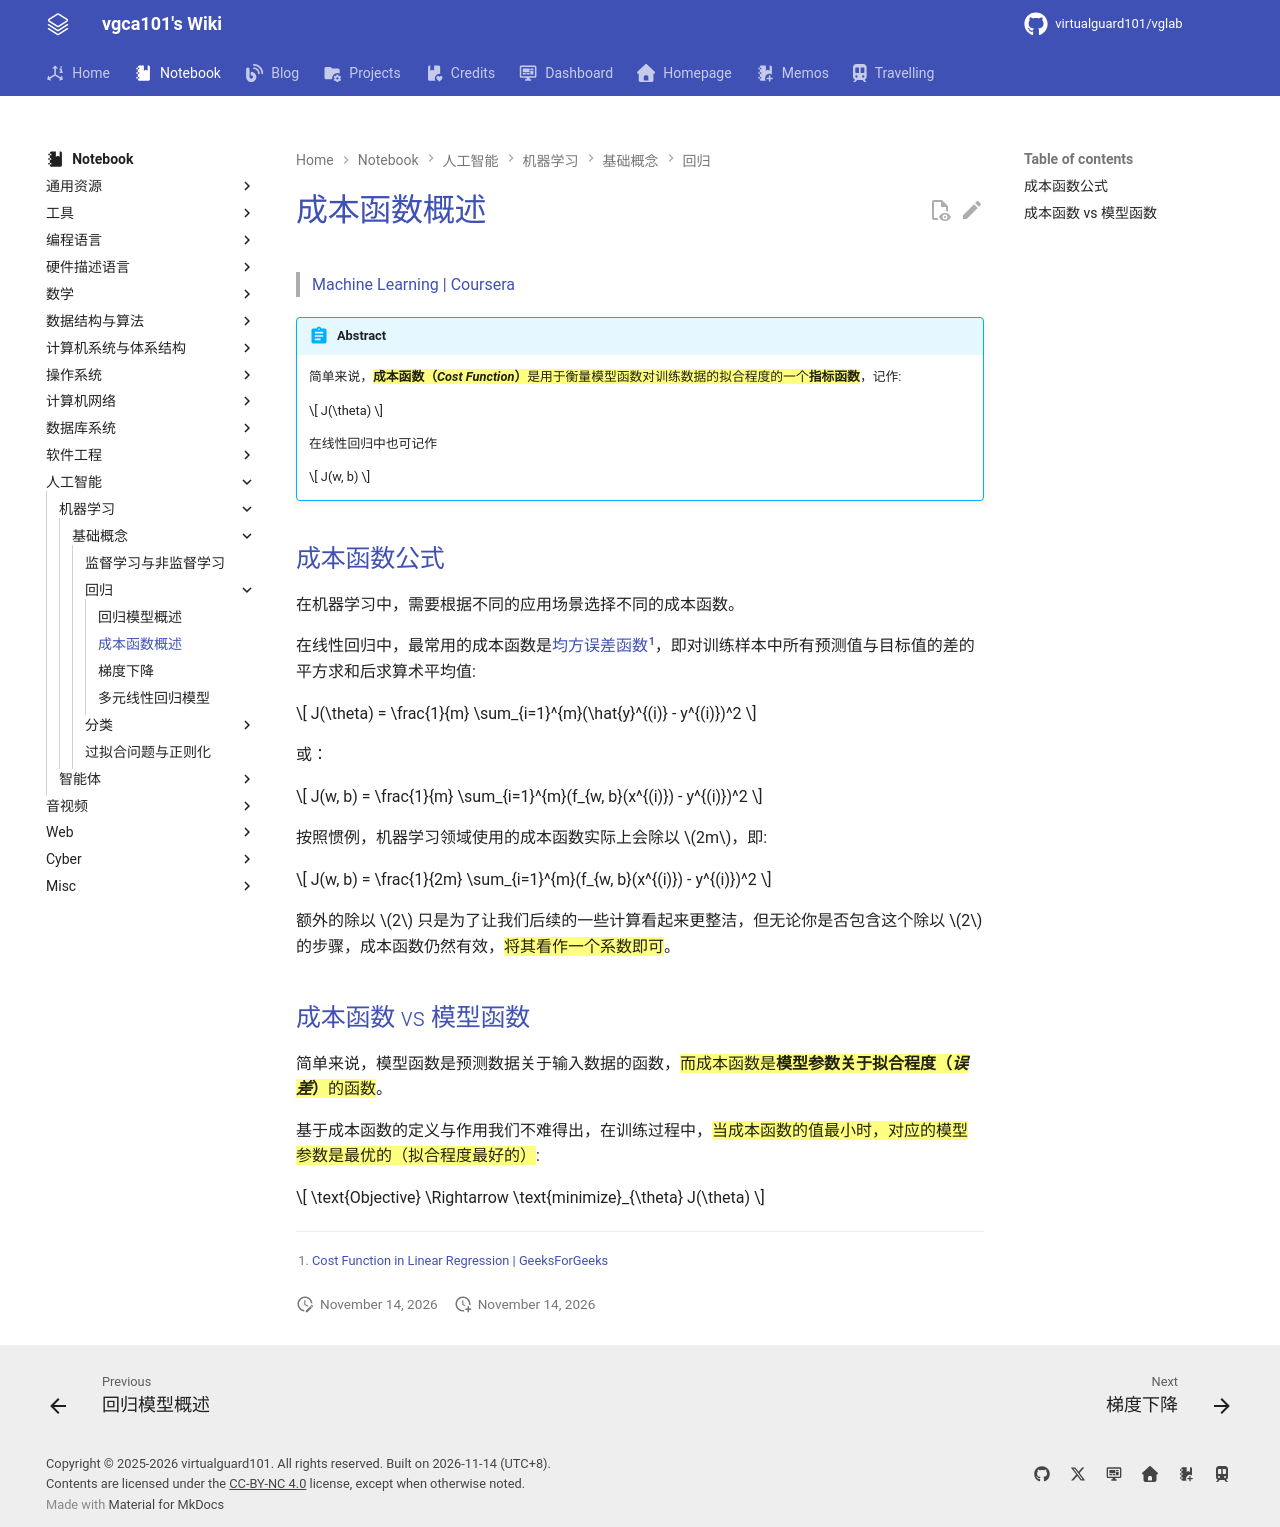

repository: virtualguard101/wiki · page: note/ml/coursera/成本函数概述/index.html · generator: mkdocs

---
date: 2025-09-14 22:40:00
title: 成本函数概述
permalink: 
publish: true
tags:
  - 机器学习
  - Coursera
---

# 成本函数概述

> [Machine Learning | Coursera](https://www.coursera.org/specializations/machine-learning-introduction)

!!! abstract
    简单来说，==**成本函数（*Cost Function*）**是用于衡量模型函数对训练数据的拟合程度的一个**指标函数**==，记作:

    $$
    J(\theta)
    $$

    在线性回归中也可记作

    $$
    J(w, b)
    $$

## 成本函数公式

在机器学习中，需要根据不同的应用场景选择不同的成本函数。

在线性回归中，最常用的成本函数是[均方误差函数](https://www.geeksforgeeks.org/maths/mean-squared-error/)[^1]，即对训练样本中所有预测值与目标值的差的平方求和后求算术平均值:

$$
J(\theta) = \frac{1}{m} \sum_{i=1}^{m}(\hat{y}^{(i)} - y^{(i)})^2
$$

或：

$$
J(w, b) = \frac{1}{m} \sum_{i=1}^{m}(f_{w, b}(x^{(i)}) - y^{(i)})^2
$$

按照惯例，机器学习领域使用的成本函数实际上会除以 $2m$，即:

$$
J(w, b) = \frac{1}{2m} \sum_{i=1}^{m}(f_{w, b}(x^{(i)}) - y^{(i)})^2
$$

额外的除以 $2$ 只是为了让我们后续的一些计算看起来更整洁，但无论你是否包含这个除以 $2$ 的步骤，成本函数仍然有效，==将其看作一个系数即可==。

## 成本函数 vs 模型函数

简单来说，模型函数是预测数据关于输入数据的函数，==而成本函数是**模型参数关于拟合程度（*误差*）**的函数==。

基于成本函数的定义与作用我们不难得出，在训练过程中，==当成本函数的值最小时，对应的模型参数是最优的（拟合程度最好的）==:

$$
\text{Objective} \Rightarrow \text{minimize}_{\theta} J(\theta)
$$


[^1]: [Cost Function in Linear Regression | GeeksForGeeks](https://www.geeksforgeeks.org/machine-learning/what-is-the-cost-function-in-linear-regression/)
